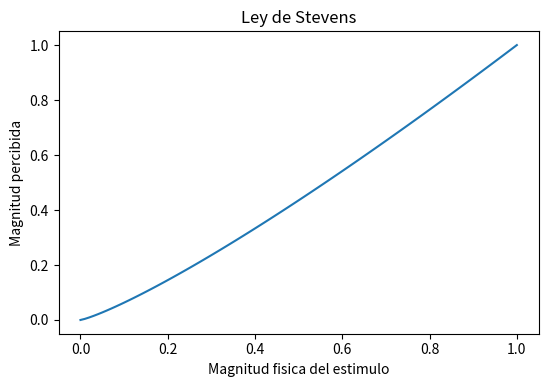

Python code for this plot: (Note: this script raises an exception after producing the figure.)
#!/usr/bin/env python
import math                       #Biblioteca para operaciones matematicas como raiz cuadrada, logaritmos, etc.
import numpy                      #Biblioteca para operaciones matematicas complejas
import matplotlib.pyplot as plt   #Biblioteca para desplegar graficas basicas
from matplotlib.widgets import Slider

fig, ax=plt.subplots()
plt.subplots_adjust(left=0.15,bottom=0.25)
#Se inicializa el arreglo de valores 'x'
#La funcion 'linspace' inicializa un arreglo con n puntos en un intervalo [a,b]
#El primer parametro es el limite inferior 'a'
#El segundo parametro es el limite superior 'b'
#El tercer parametro indica el numero de valores 'n' que tendra el arreglo
x = numpy.linspace(0, 1.0, 100)

#Se inicializa un arreglo 'y' como arreglo de puros ceros.
#El numero de ceros es igual al numero de elementos en 'x'
y = numpy.zeros(len(x))

#El siguiente ciclo asigna un valor en el arreglo 'y' para cada valor de 'x'
#de acuerdo con la ley de Stevens. En este caso, los valores de 'x' representan la magnitud fisica
#del estimulo, y los valores de 'y', la magnitud percibida
k = 1.0      #Constante de proporcionalidad
a = 1.2      #Exponente
for i in range(len(x)):
    y[i] = k * math.pow(x[i], a)


#Despliegue de la grafica
ax.plot(x, y)
ax.set_xlabel('Magnitud fisica del estimulo')
ax.set_ylabel('Magnitud percibida')
ax.set_title('Ley de Stevens')

ax_a=plt.axes([0.15,0.1,0.65,0.03], axisbg="lightgoldenrodyellow")
slider_a=Slider(ax_a,"a",.1,3.5,valinit=1)

def update(var):
    k = 1.0      
    a = slider_a.val
    for i in range(len(x)):
        y[i] = k * math.pow(x[i], a)
    ax.clear()
    ax.plot(x, y)
    ax.xlabel('Magnitud fisica del estimulo')
    ax.ylabel('Magnitud percibida')
    ax.title('Ley de Stevens')
slider_a.on_changed(update)
plt.show()
########## E J E R C I C I O  ############
#1. Modificar la constante de proporcionalidad y observar los cambios en la grafica
#2. Modificar el intervalo de valores de 'x'. Probar con [0.0, 2.0], [0.0, 10.0] y [0.0, 0.5]
#3. En la pagina 'https://en.wikipedia.org/wiki/Stevens%27_power_law' se presenta una tabla con
#   valores del exponente para distintos fenomenos de percepcion.
#   Graficar los diferentes valores y observar los cambios en la grafica
